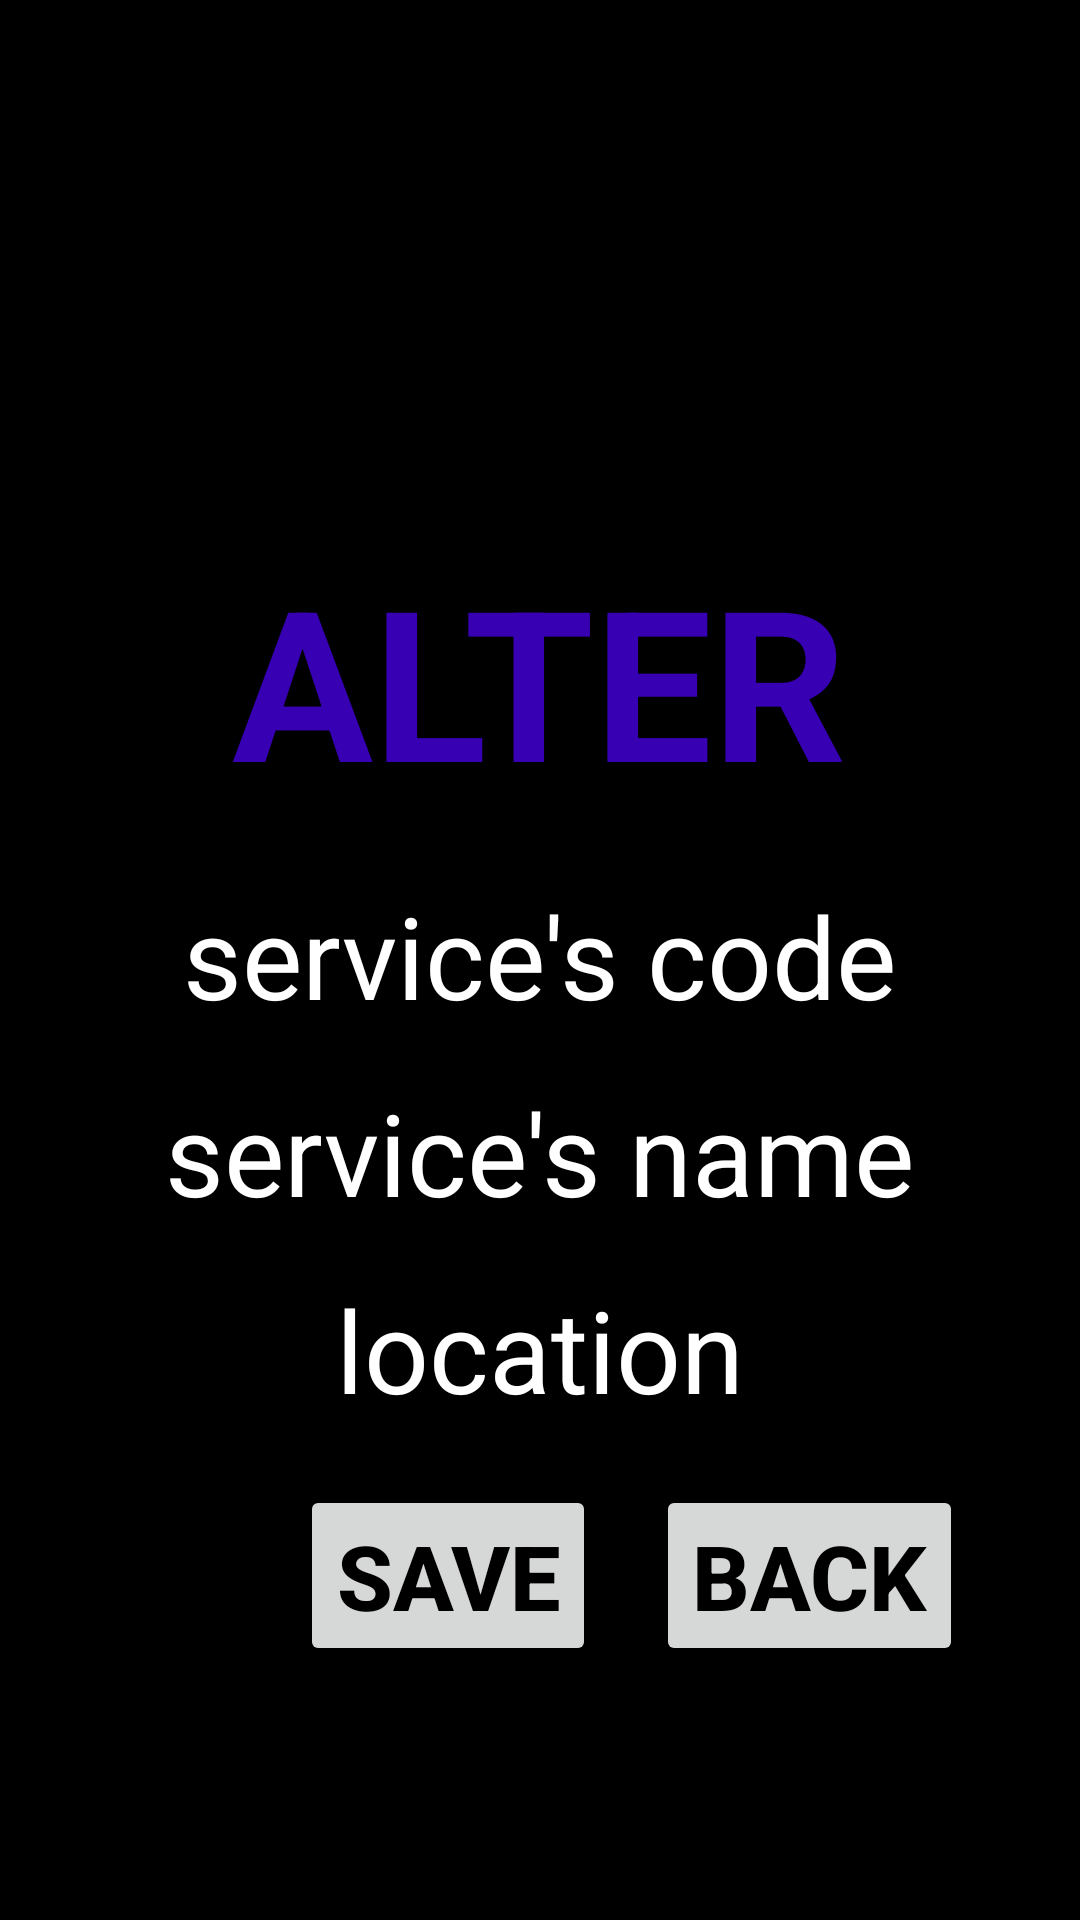

This screen was rendered from an Android layout file. Write that file and the resources it references.
<!-- AndroidManifest.xml: application theme Theme.DDL -->
<!-- res/layout/activity_alter_service.xml -->
<?xml version="1.0" encoding="utf-8"?>
<RelativeLayout

        xmlns:android="http://schemas.android.com/apk/res/android"
        xmlns:tools="http://schemas.android.com/tools"
        android:background="@color/black"
        android:layout_width="match_parent"
        android:layout_height="match_parent"
        tools:context=".AlterService">

    <TextView
            android:id="@+id/textView"
            android:layout_width="wrap_content"
            android:layout_height="wrap_content"
            android:textSize="70sp"
            android:textStyle="bold"
            android:textColor="@color/purple_700"
            android:text="ALTER"
            android:layout_centerHorizontal="true"
            android:layout_marginTop="180dp" />


    <EditText
            android:id="@+id/serviceCode"
            android:layout_width="wrap_content"
            android:layout_height="wrap_content"
            android:hint="service's code"
            android:background="@drawable/remove_underline_edit_text"
            android:textColor="@color/white"
            android:layout_below="@+id/textView"
            android:layout_centerHorizontal="true"
            android:layout_marginTop="20dp"
            android:textColorHint="@color/white"
            android:textSize="38sp"
            />


    <EditText
            android:id="@+id/serviceName"
            android:layout_width="wrap_content"
            android:layout_height="wrap_content"
            android:hint="service's name"
            android:background="@drawable/remove_underline_edit_text"
            android:textColor="@color/white"
            android:layout_below="@+id/serviceCode"
            android:layout_centerHorizontal="true"
            android:layout_marginTop="15dp"
            android:textColorHint="@color/white"
            android:textSize="38sp"
            />

    <EditText
            android:id="@+id/location"
            android:layout_width="wrap_content"
            android:layout_height="wrap_content"
            android:hint="location"
            android:background="@drawable/remove_underline_edit_text"
            android:textColor="@color/white"
            android:layout_below="@+id/serviceName"
            android:layout_centerHorizontal="true"
            android:layout_marginTop="15dp"
            android:textColorHint="@color/white"
            android:textSize="38sp"
            />

    <Button
            android:id="@+id/save"
            android:layout_width="wrap_content"
            android:layout_height="wrap_content"
            android:layout_below="@+id/location"
            android:text="save"
            android:layout_marginLeft="100dp"
            android:textSize="30sp"
            android:textColor="@color/black"
            android:layout_marginTop="20dp"
            android:textStyle="bold"
            android:layout_marginBottom="20dp"
            />

    <Button
            android:id="@+id/back"
            android:layout_width="wrap_content"
            android:layout_height="wrap_content"
            android:layout_below="@+id/location"
            android:layout_marginTop="20dp"
            android:text="back"
            android:textSize="30sp"
            android:layout_toRightOf="@+id/save"
            android:layout_marginLeft="20dp"
            android:textColor="@color/black"
            android:textStyle="bold"
            android:layout_marginBottom="20dp"

            />


</RelativeLayout>
<!-- resources referenced by this layout -->
<resources>
  <color name="black">#FF000000</color>
  <color name="purple_700">#FF3700B3</color>
  <color name="white">#FFFFFFFF</color>
  <!-- drawable remove_underline_edit_text (drawable) -->
  <?xml version="1.0" encoding="utf-8"?>
  <shape xmlns:android="http://schemas.android.com/apk/res/android"
          android:shape="rectangle">
      <solid android:color="@color/black"/>
      <corners android:radius="10dp"/>
  
  </shape>
  <style name="Theme.DDL" parent="Theme.MaterialComponents.DayNight.DarkActionBar">
          
          <item name="colorPrimary">@color/purple_500</item>
          <item name="colorPrimaryVariant">@color/purple_700</item>
          <item name="colorOnPrimary">@color/white</item>
          
          <item name="colorSecondary">@color/teal_200</item>
          <item name="colorSecondaryVariant">@color/teal_700</item>
          <item name="colorOnSecondary">@color/black</item>
          
          <item name="android:statusBarColor" tools:targetApi="l">?attr/colorPrimaryVariant</item>
          
      </style>
  <color name="purple_500">#FF6200EE</color>
  <color name="teal_200">#FF03DAC5</color>
  <color name="teal_700">#FF018786</color>
</resources>
